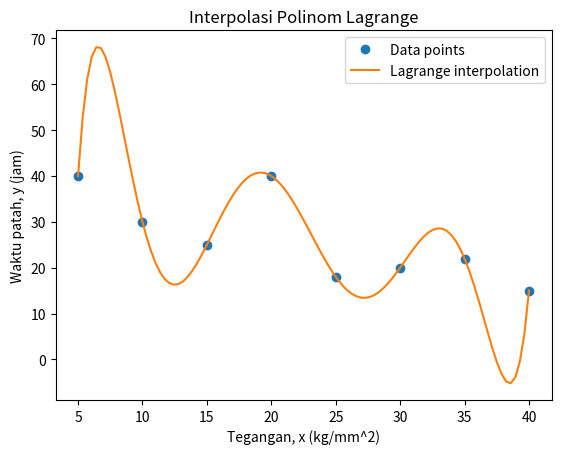

The script that saved this image:
import numpy as np
import matplotlib.pyplot as plt

# Data
x = np.array([5, 10, 15, 20, 25, 30, 35, 40])
y = np.array([40, 30, 25, 40, 18, 20, 22, 15])

# Fungsi interpolasi polinom Lagrange
def lagrange_interpolation(x, y, xi):
    n = len(x)
    result = 0
    for i in range(n):
        term = y[i]
        for j in range(n):
            if i != j:
                term = term * (xi - x[j]) / (x[i] - x[j])
        result += term
    return result

# Contoh penggunaan dan plotting hasil interpolasi Lagrange
x_new = np.linspace(5, 40, 100)
y_new = [lagrange_interpolation(x, y, xi) for xi in x_new]

plt.plot(x, y, 'o', label='Data points')
plt.plot(x_new, y_new, '-', label='Lagrange interpolation')
plt.xlabel('Tegangan, x (kg/mm^2)')
plt.ylabel('Waktu patah, y (jam)')
plt.title('Interpolasi Polinom Lagrange')
plt.legend()
plt.show()
